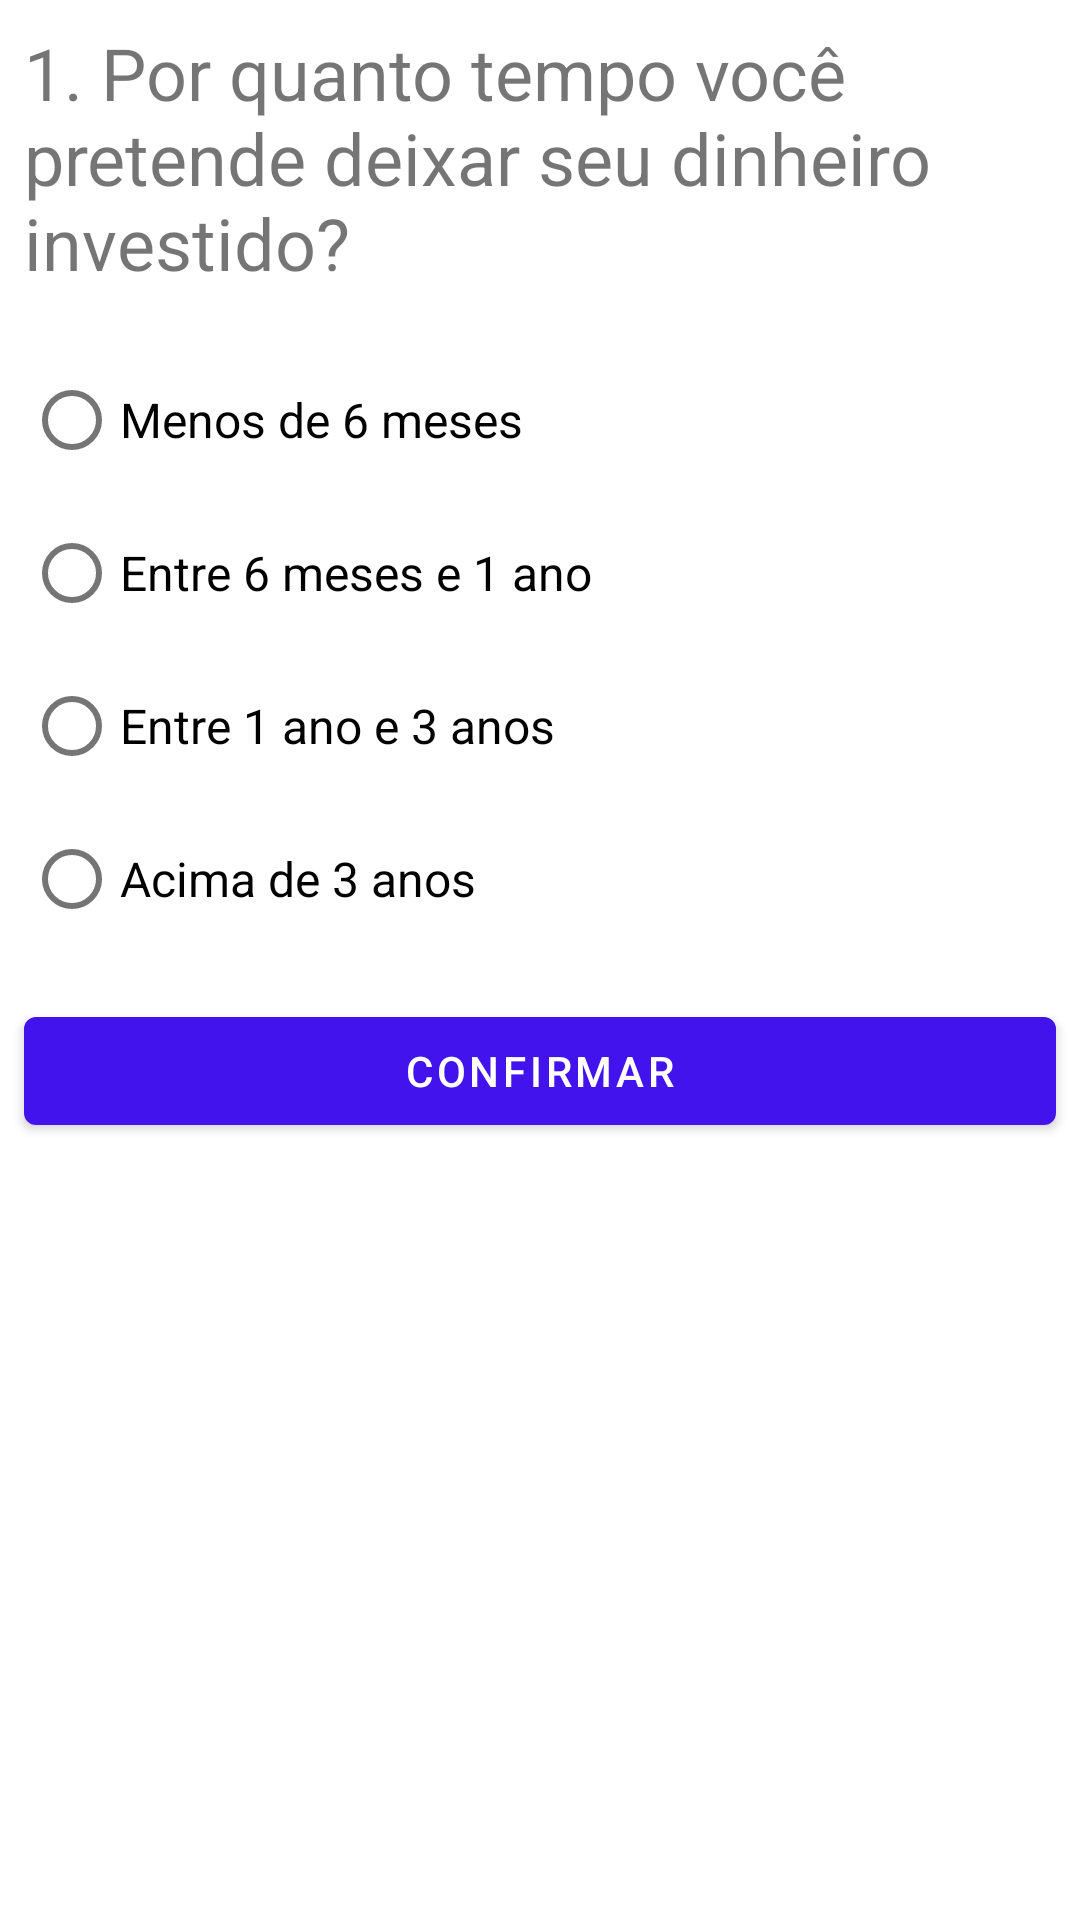

This screen was rendered from an Android layout file. Write that file and the resources it references.
<!-- AndroidManifest.xml: application theme Theme.TesteDePerformace3 -->
<!-- res/layout/fragment_questao01.xml -->
<?xml version="1.0" encoding="utf-8"?>
<FrameLayout xmlns:android="http://schemas.android.com/apk/res/android"
    xmlns:tools="http://schemas.android.com/tools"
    android:layout_width="match_parent"
    android:layout_height="match_parent"
    tools:context=".questoesfragments.Questao01Fragment">

    <LinearLayout
        android:layout_width="match_parent"
        android:layout_height="match_parent"
        android:orientation="vertical">

        <TextView
            android:id="@+id/tv_enunciado01"
            android:layout_width="match_parent"
            android:layout_height="wrap_content"
            android:textSize="24sp"
            android:layout_margin="8dp"
            android:text="1. Por quanto tempo você pretende deixar seu dinheiro investido?" />

        <RadioGroup
            android:id="@+id/rg_questao01"
            android:layout_margin="8dp"
            android:layout_width="match_parent"
            android:layout_height="wrap_content" >

            <RadioButton
                android:id="@+id/rba_alternativa01"
                android:layout_width="match_parent"
                android:layout_height="wrap_content"
                android:textSize="16sp"
                android:layout_marginTop="3dp"
                android:text="Menos de 6 meses" />

            <RadioButton
                android:id="@+id/rbb_alternativa01"
                android:layout_width="match_parent"
                android:layout_height="wrap_content"
                android:textSize="16sp"
                android:layout_marginTop="3dp"
                android:text="Entre 6 meses e 1 ano" />

            <RadioButton
                android:id="@+id/rbc_alternativa01"
                android:layout_width="match_parent"
                android:layout_height="wrap_content"
                android:textSize="16sp"
                android:layout_marginTop="3dp"
                android:text="Entre 1 ano e 3 anos" />

            <RadioButton
                android:id="@+id/rbd_alternativa01"
                android:layout_width="match_parent"
                android:layout_height="wrap_content"
                android:textSize="16sp"
                android:layout_marginTop="3dp"
                android:text="Acima de 3 anos" />

        </RadioGroup>

        <Button
            android:id="@+id/btn_confirmar_questao01"
            android:layout_width="match_parent"
            android:layout_height="wrap_content"
            android:layout_gravity="end"
            android:layout_margin="8dp"
            android:text="confirmar" />


    </LinearLayout>



</FrameLayout>
<!-- resources referenced by this layout -->
<resources>
  <style name="Theme.TesteDePerformace3" parent="Theme.MaterialComponents.DayNight.DarkActionBar">
          
          <item name="colorPrimary">@color/purple_500</item>
          <item name="colorPrimaryVariant">@color/purple_700</item>
          <item name="colorOnPrimary">@color/white</item>
          
          <item name="colorSecondary">@color/teal_200</item>
          <item name="colorSecondaryVariant">@color/teal_700</item>
          <item name="colorOnSecondary">@color/black</item>
          
          <item name="android:statusBarColor" tools:targetApi="l">?attr/colorPrimaryVariant</item>
          
      </style>
  <color name="purple_500">#4213EC</color>
  <color name="purple_700">#FF3700B3</color>
  <color name="white">#FFFFFFFF</color>
  <color name="teal_200">#FF03DAC5</color>
  <color name="teal_700">#FF018786</color>
  <color name="black">#FF000000</color>
</resources>
